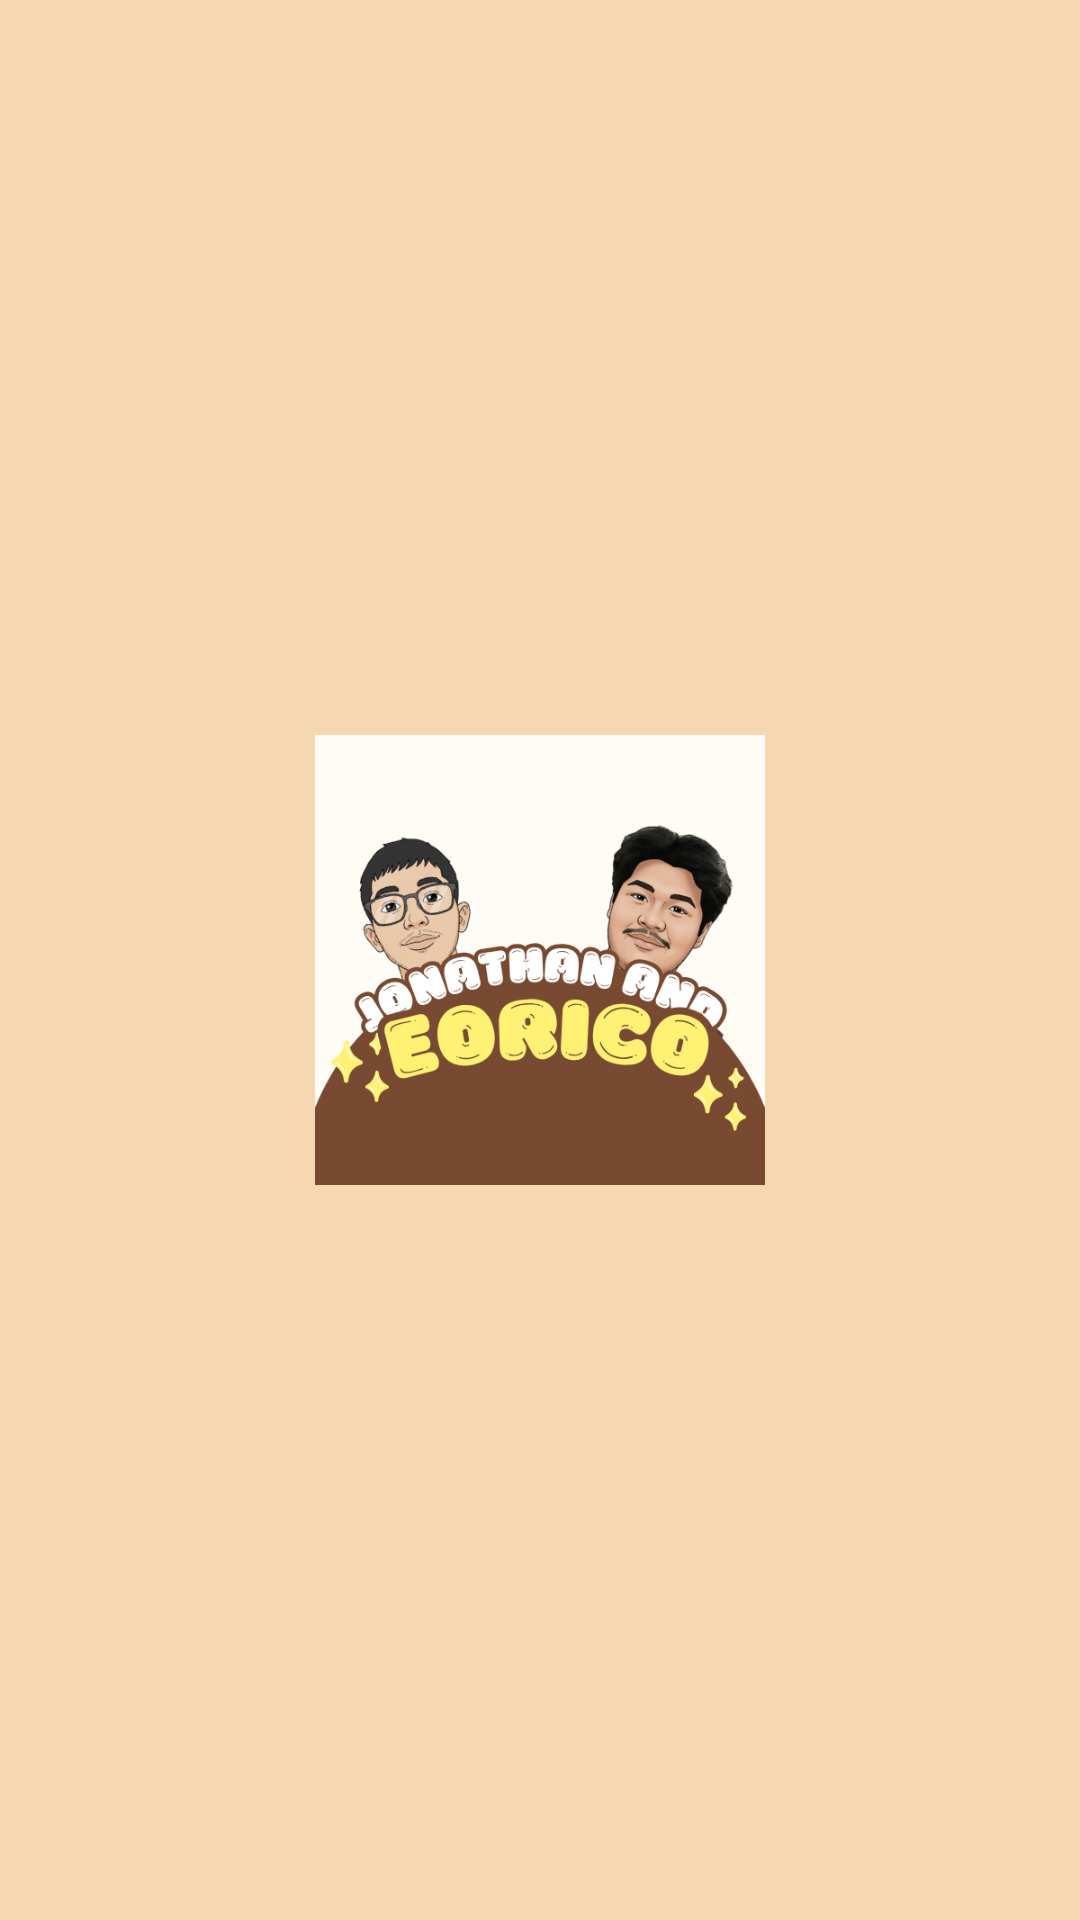

Write the Android layout XML for this screen, with the resource values it uses.
<!-- AndroidManifest.xml: application theme Theme.Eorico_Login_sample -->
<!-- res/layout/activity_intro_screen.xml -->
<?xml version="1.0" encoding="utf-8"?>
<androidx.constraintlayout.widget.ConstraintLayout xmlns:android="http://schemas.android.com/apk/res/android"
    xmlns:app="http://schemas.android.com/apk/res-auto"
    xmlns:tools="http://schemas.android.com/tools"
    android:id="@+id/main"
    android:layout_width="match_parent"
    android:layout_height="match_parent"
    android:background="#F5D7B2"
    tools:context=".IntroScreen">

    <ImageView
        android:id="@+id/imageView"
        android:layout_width="150dp"
        android:layout_height="150dp"
        app:srcCompat="@drawable/joandeo"
        app:layout_constraintTop_toTopOf="parent"
        app:layout_constraintBottom_toBottomOf="parent"
        app:layout_constraintStart_toStartOf="parent"
        app:layout_constraintEnd_toEndOf="parent" />

</androidx.constraintlayout.widget.ConstraintLayout>
<!-- resources referenced by this layout -->
<resources>
  <!-- drawable joandeo: png bitmap (drawable, 103093 bytes) -->
  <style name="Theme.Eorico_Login_sample" parent="Base.Theme.Eorico_Login_sample" />
  <style name="Base.Theme.Eorico_Login_sample" parent="Theme.Material3.DayNight.NoActionBar">
          
          
      </style>
</resources>
